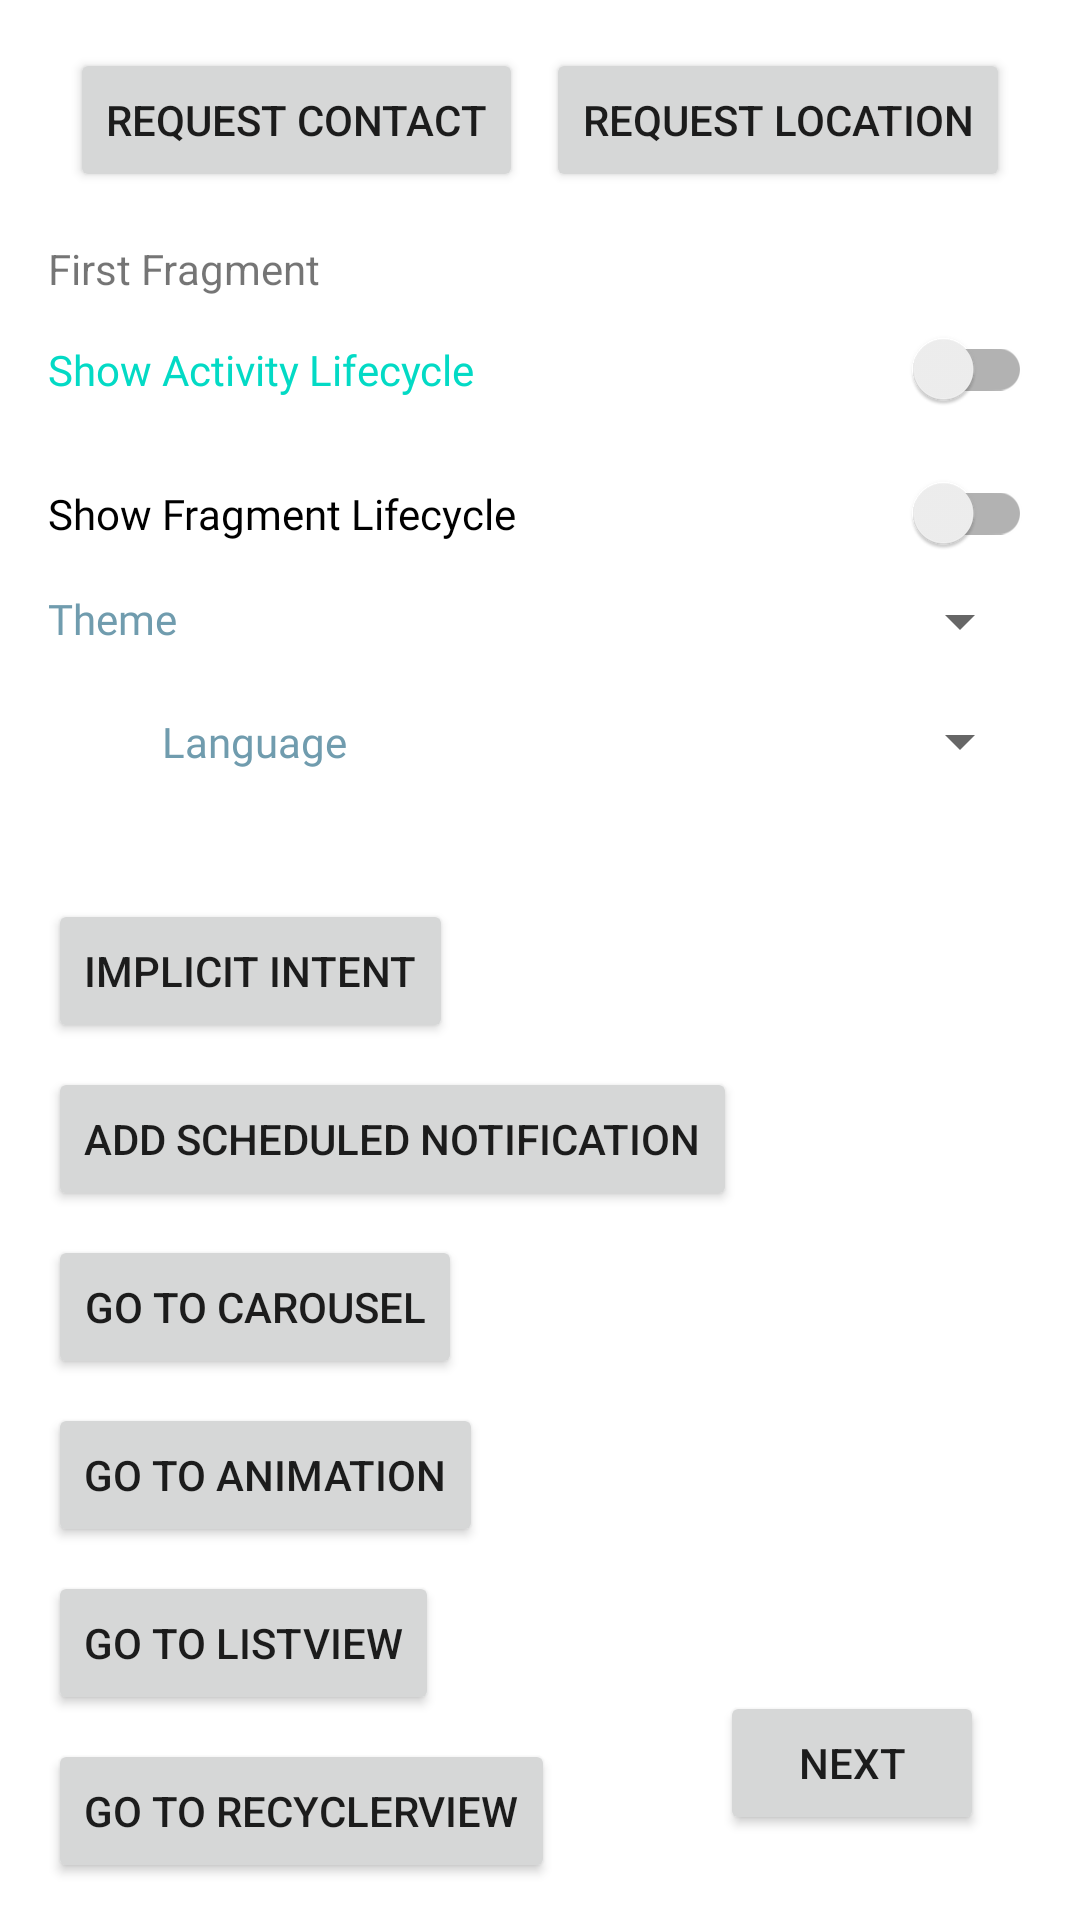

Produce the Android XML layout that renders to this screen, including the resource entries it uses.
<!-- AndroidManifest.xml: application theme Theme.GigihAndroid -->
<!-- res/layout/fragment_first.xml -->
<?xml version="1.0" encoding="utf-8"?>
<androidx.core.widget.NestedScrollView xmlns:android="http://schemas.android.com/apk/res/android"
    xmlns:app="http://schemas.android.com/apk/res-auto"
    xmlns:tools="http://schemas.android.com/tools"
    android:layout_width="match_parent"
    android:layout_height="match_parent"
    android:fillViewport="true"
    tools:context=".presentation.FirstFragment">

    <androidx.constraintlayout.widget.ConstraintLayout
        android:layout_width="match_parent"
        android:layout_height="match_parent"
        android:padding="16dp">

        <Button
            android:id="@+id/btnRequestContact"
            android:layout_width="wrap_content"
            android:layout_height="wrap_content"
            android:text="@string/request_contact"
            app:layout_constraintEnd_toStartOf="@id/btnRequestLocation"
            app:layout_constraintStart_toStartOf="parent"
            app:layout_constraintTop_toTopOf="parent" />

        <Button
            android:id="@+id/btnRequestLocation"
            android:layout_width="wrap_content"
            android:layout_height="wrap_content"
            android:text="@string/request_location"
            app:layout_constraintEnd_toEndOf="parent"
            app:layout_constraintStart_toEndOf="@id/btnRequestContact"
            app:layout_constraintTop_toTopOf="parent" />

        <Button
            android:id="@+id/btnNext"
            android:layout_width="wrap_content"
            android:layout_height="wrap_content"
            android:layout_margin="16dp"
            android:text="@string/next"
            app:layout_constraintBottom_toBottomOf="parent"
            app:layout_constraintEnd_toEndOf="parent" />

        <TextView
            android:id="@+id/tvTitle"
            android:layout_width="0dp"
            android:layout_height="wrap_content"
            android:layout_marginTop="16dp"
            android:text="@string/first_fragment_label"
            app:layout_constraintEnd_toEndOf="parent"
            app:layout_constraintStart_toStartOf="parent"
            app:layout_constraintTop_toBottomOf="@id/btnRequestLocation" />

        <TextView
            android:id="@+id/tvShowActivityLifecycle"
            style="@style/textMediumTeal"
            android:layout_width="0dp"
            android:layout_height="wrap_content"
            android:text="@string/show_activity_lifecycle"
            app:layout_constraintBottom_toBottomOf="@id/switchActivity"
            app:layout_constraintEnd_toStartOf="@id/switchActivity"
            app:layout_constraintStart_toStartOf="parent"
            app:layout_constraintTop_toTopOf="@id/switchActivity" />

        <TextView
            android:id="@+id/tvShowFragmentLifecycle"
            style="@style/textRegular"
            android:layout_width="0dp"
            android:layout_height="wrap_content"
            android:text="@string/show_fragment_lifecycle"
            app:layout_constraintBottom_toBottomOf="@id/switchFragment"
            app:layout_constraintEnd_toStartOf="@id/switchFragment"
            app:layout_constraintStart_toStartOf="parent"
            app:layout_constraintTop_toTopOf="@id/switchFragment" />

        <androidx.appcompat.widget.SwitchCompat
            android:id="@+id/switchActivity"
            android:layout_width="wrap_content"
            android:layout_height="wrap_content"
            app:layout_constraintEnd_toEndOf="parent"
            app:layout_constraintTop_toBottomOf="@id/tvTitle" />

        <androidx.appcompat.widget.SwitchCompat
            android:id="@+id/switchFragment"
            android:layout_width="wrap_content"
            android:layout_height="wrap_content"
            app:layout_constraintEnd_toEndOf="parent"
            app:layout_constraintTop_toBottomOf="@id/switchActivity" />

        <TextView
            android:id="@+id/tvTheme"
            style="@style/textTitle"
            android:layout_width="0dp"
            android:layout_height="wrap_content"
            android:layout_marginTop="16dp"
            android:layout_marginEnd="8dp"
            android:text="@string/theme"
            app:layout_constraintEnd_toStartOf="@id/spTheme"
            app:layout_constraintStart_toStartOf="parent"
            app:layout_constraintTop_toBottomOf="@id/tvShowFragmentLifecycle" />

        <androidx.appcompat.widget.AppCompatSpinner
            android:id="@+id/spTheme"
            android:layout_width="wrap_content"
            android:layout_height="wrap_content"
            app:layout_constraintEnd_toEndOf="parent"
            app:layout_constraintTop_toBottomOf="@id/switchFragment" />

        <ImageView
            android:id="@+id/ivFlag"
            android:layout_width="30dp"
            android:layout_height="0dp"
            android:contentDescription="@null"
            android:src="@mipmap/flag"
            app:layout_constraintBottom_toBottomOf="@id/tvLanguage"
            app:layout_constraintDimensionRatio="H, 1:1"
            app:layout_constraintStart_toStartOf="parent"
            app:layout_constraintTop_toTopOf="@id/tvLanguage" />

        <TextView
            android:id="@+id/tvLanguage"
            style="@style/textTitle"
            android:layout_width="0dp"
            android:layout_height="wrap_content"
            android:layout_marginHorizontal="8dp"
            android:text="@string/language"
            app:layout_constraintBottom_toBottomOf="@id/spLanguage"
            app:layout_constraintEnd_toStartOf="@id/spTheme"
            app:layout_constraintStart_toEndOf="@id/ivFlag"
            app:layout_constraintTop_toTopOf="@id/spLanguage" />

        <androidx.appcompat.widget.AppCompatSpinner
            android:id="@+id/spLanguage"
            android:layout_width="wrap_content"
            android:layout_height="wrap_content"
            android:layout_marginTop="16dp"
            app:layout_constraintEnd_toEndOf="parent"
            app:layout_constraintTop_toBottomOf="@id/spTheme" />

        <TextView
            android:id="@+id/tvDataIntent"
            android:layout_width="match_parent"
            android:layout_height="wrap_content"
            android:layout_marginTop="16dp"
            app:layout_constraintTop_toBottomOf="@id/tvLanguage"
            tools:text="Data intent" />

        <Button
            android:id="@+id/btnImplicitIntent"
            android:layout_width="wrap_content"
            android:layout_height="wrap_content"
            android:layout_marginTop="8dp"
            android:text="@string/implicit_intent"
            app:layout_constraintStart_toStartOf="parent"
            app:layout_constraintTop_toBottomOf="@id/tvDataIntent" />

        <Button
            android:id="@+id/btnAddScheduledNotification"
            android:layout_width="wrap_content"
            android:layout_height="wrap_content"
            android:layout_marginTop="8dp"
            android:text="@string/add_scheduled_notification"
            app:layout_constraintStart_toStartOf="parent"
            app:layout_constraintTop_toBottomOf="@id/btnImplicitIntent" />

        <Button
            android:id="@+id/btnGoToCarousel"
            android:layout_width="wrap_content"
            android:layout_height="wrap_content"
            android:layout_marginTop="8dp"
            android:text="@string/go_to_carousel"
            app:layout_constraintStart_toStartOf="parent"
            app:layout_constraintTop_toBottomOf="@id/btnAddScheduledNotification" />

        <Button
            android:id="@+id/btnGoToAnimation"
            android:layout_width="wrap_content"
            android:layout_height="wrap_content"
            android:layout_marginTop="8dp"
            android:text="@string/go_to_animation"
            app:layout_constraintStart_toStartOf="parent"
            app:layout_constraintTop_toBottomOf="@id/btnGoToCarousel" />

        <Button
            android:id="@+id/btnGoToListView"
            android:layout_width="wrap_content"
            android:layout_height="wrap_content"
            android:layout_marginTop="8dp"
            android:text="@string/go_to_listview"
            app:layout_constraintStart_toStartOf="parent"
            app:layout_constraintTop_toBottomOf="@id/btnGoToAnimation" />

        <Button
            android:id="@+id/btnGoToRecyclerView"
            android:layout_width="wrap_content"
            android:layout_height="wrap_content"
            android:layout_marginTop="8dp"
            android:text="@string/go_to_recyclerview"
            app:layout_constraintStart_toStartOf="parent"
            app:layout_constraintTop_toBottomOf="@id/btnGoToListView" />

    </androidx.constraintlayout.widget.ConstraintLayout>

</androidx.core.widget.NestedScrollView>
<!-- resources referenced by this layout -->
<resources>
  <string name="add_scheduled_notification">Add Scheduled Notification</string>
  <string name="first_fragment_label">First Fragment</string>
  <string name="go_to_animation">Go to Animation</string>
  <string name="go_to_carousel">Go to carousel</string>
  <string name="go_to_listview">Go to ListView</string>
  <string name="go_to_recyclerview">Go to RecyclerView</string>
  <string name="implicit_intent">Implicit Intent</string>
  <string name="language">Language</string>
  <string name="next">Next</string>
  <string name="request_contact">Request Contact</string>
  <string name="request_location">Request Location</string>
  <string name="show_activity_lifecycle">Show Activity Lifecycle</string>
  <string name="show_fragment_lifecycle">Show Fragment Lifecycle</string>
  <string name="theme">Theme</string>
  <style name="textMediumTeal">
          <item name="android:fontFamily">@font/montserrat_medium</item>
          <item name="android:textColor">@color/teal_200</item>
      </style>
  <style name="textRegular" parent="textMedium">
          <item name="android:fontFamily">@font/montserrat_regular</item>
          <item name="android:textColor">@color/black</item>
      </style>
  <style name="textTitle">
          <item name="android:fontFamily">@font/montserrat_medium</item>
          <item name="android:textColor">@color/blue_grey</item>
      </style>
  <style name="Theme.GigihAndroid" parent="Theme.MaterialComponents.Light.NoActionBar" />
  <color name="teal_200">#FF03DAC5</color>
  <style name="textMedium">
          <item name="android:fontFamily">@font/montserrat_medium</item>
          <item name="android:textColor">@color/black</item>
      </style>
  <color name="black">#FF000000</color>
  <color name="blue_grey">#709cae</color>
</resources>
